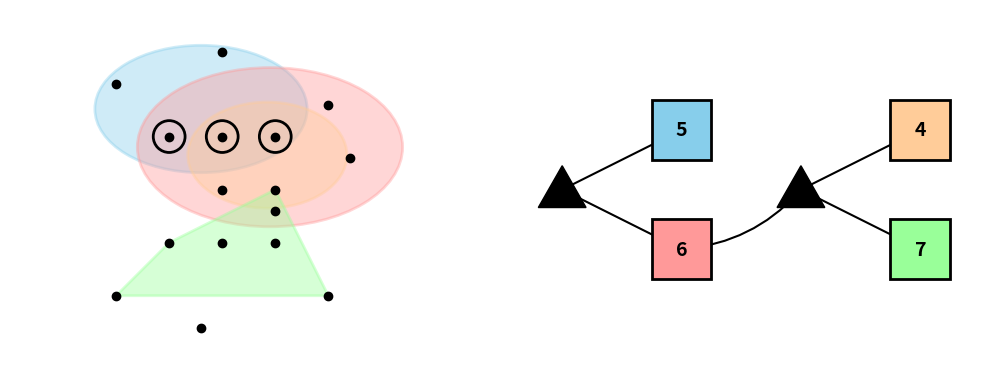
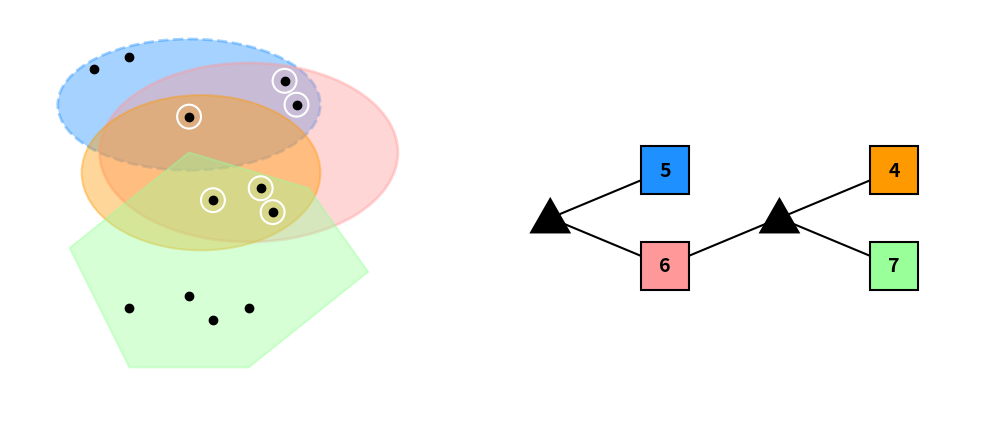

Python code for these plots, in order:
import matplotlib.pyplot as plt
import matplotlib.patches as patches
import numpy as np


def draw_corrected_hypergraph_and_factor_tree():
    """生成准确匹配用户示意图的超图和因子树"""
    fig, axes = plt.subplots(1, 2, figsize=(10, 5))

    # ========== 左图：超图 ==========
    ax_left = axes[0]

    # 设置节点位置（黑色点）
    node_positions = [
        # 蓝色超边中的节点（5个节点）
        (2.0, 4.5),  # 节点1（蓝色独有）
        (3.0, 4.8),  # 节点2（蓝色独有）

        # 蓝色和红色共享的3个节点
        (2.5, 4.0),  # 共享节点1
        (3.0, 4.0),  # 共享节点2
        (3.5, 4.0),  # 共享节点3

        # 红色超边中额外的节点（总共6个节点，3个共享+3个独有）
        (3.5, 3.3),  # 红色独有节点1
        (4.0, 4.3),  # 红色独有节点2
        (4.2, 3.8),  # 红色独有节点3

        # 橙色超边中的节点（4个节点，包含部分共享节点）
        (3.0, 3.5),  # 橙色节点1
        (3.5, 3.5),  # 橙色节点2

        # 绿色超边中的节点（6个节点）
        (2.0, 2.5),  # 绿色节点1
        (2.5, 3.0),  # 绿色节点2
        (3.0, 3.0),  # 绿色节点3
        (3.5, 3.0),  # 绿色节点4
        (4.0, 2.5),  # 绿色节点5
        (2.8, 2.2),  # 绿色节点6
    ]

    # 绘制节点（黑色点）
    for pos in node_positions:
        ax_left.plot(pos[0], pos[1], 'ko', markersize=6, zorder=10)

    # 绘制超边（彩色椭圆形/多边形）

    # 1. 蓝色超边（5个节点）
    blue_nodes_indices = [0, 1, 2, 3, 4]  # 索引对应node_positions
    blue_points = [node_positions[i] for i in blue_nodes_indices]
    blue_center = np.mean(blue_points, axis=0)
    ellipse_blue = patches.Ellipse(blue_center, 2.0, 1.2,
                                   facecolor='#87CEEB', alpha=0.4, edgecolor='#87CEEB',
                                   linewidth=2, zorder=1)
    ax_left.add_patch(ellipse_blue)

    # 2. 红色超边（6个节点）
    red_nodes_indices = [2, 3, 4, 5, 6, 7]  # 共享3个节点+3个独有节点
    red_points = [node_positions[i] for i in red_nodes_indices]
    red_center = np.mean(red_points, axis=0)
    ellipse_red = patches.Ellipse(red_center, 2.5, 1.5,
                                  facecolor='#FF9999', alpha=0.4, edgecolor='#FF9999',
                                  linewidth=2, zorder=2)
    ax_left.add_patch(ellipse_red)

    # 3. 橙色超边（4个节点）
    orange_nodes_indices = [3, 4, 7, 8]  # 部分共享节点+橙色独有节点
    orange_points = [node_positions[i] for i in orange_nodes_indices]
    orange_center = np.mean(orange_points, axis=0)
    ellipse_orange = patches.Ellipse(orange_center, 1.5, 1.0,
                                     facecolor='#FFCC99', alpha=0.4, edgecolor='#FFCC99',
                                     linewidth=2, zorder=3)
    ax_left.add_patch(ellipse_orange)

    # 4. 绿色超边（6个节点）
    green_nodes_indices = [9, 10, 11, 12, 13, 14]
    green_points = [node_positions[i] for i in green_nodes_indices]
    green_center = np.mean(green_points, axis=0)

    # 使用多边形创建不规则形状
    from scipy.spatial import ConvexHull
    points_array = np.array(green_points)
    hull = ConvexHull(points_array)

    green_polygon = patches.Polygon(points_array[hull.vertices],
                                    closed=True, facecolor='#99FF99', alpha=0.4,
                                    edgecolor='#99FF99', linewidth=2, zorder=4)
    ax_left.add_patch(green_polygon)

    # 高亮显示蓝色和红色共享的3个节点
    shared_nodes_positions = [node_positions[i] for i in [2, 3, 4]]
    for pos in shared_nodes_positions:
        circle = plt.Circle(pos, 0.15, color='black', fill=False, linewidth=2, zorder=11)
        ax_left.add_patch(circle)

    ax_left.set_xlim(1, 5.5)
    ax_left.set_ylim(1.8, 5.2)
    ax_left.set_aspect('equal')
    ax_left.axis('off')

    # ========== 右图：修正的因子树 ==========
    ax_right = axes[1]

    # 设置节点位置
    # 树结构：
    #   三角形1
    #     / \
    #    5   6
    #       / \
    #      三角形2
    #      /   \
    #     4     7

    positions = {
        'triangle1': (1, 3),
        'square_blue': (2, 3.5),  # 蓝色，数字5
        'square_red': (2, 2.5),  # 红色，数字6
        'triangle2': (3, 3),
        'square_orange': (4, 3.5),  # 橙色，数字4
        'square_green': (4, 2.5)  # 绿色，数字7
    }

    # 绘制连接线（使用箭头）
    connections = [
        (positions['triangle1'], positions['square_blue']),
        (positions['triangle1'], positions['square_red']),
        (positions['square_red'], positions['triangle2']),
        (positions['triangle2'], positions['square_orange']),
        (positions['triangle2'], positions['square_green'])
    ]

    for i, ((x1, y1), (x2, y2)) in enumerate(connections):
        # 如果是到三角形2的连接，稍微弯曲
        if i == 2:  # 红色6到三角形2的连接
            # 使用三次贝塞尔曲线
            ax_right.annotate('', xy=(x2, y2), xytext=(x1, y1),
                              arrowprops=dict(arrowstyle='->', color='black',
                                              connectionstyle="arc3,rad=0.2", linewidth=1.5))
        else:
            ax_right.annotate('', xy=(x2, y2), xytext=(x1, y1),
                              arrowprops=dict(arrowstyle='->', color='black', linewidth=1.5))

    # 绘制三角形（黑色，代表3-node）
    # 三角形1
    triangle1 = plt.Polygon([
        (positions['triangle1'][0], positions['triangle1'][1] + 0.2),
        (positions['triangle1'][0] - 0.2, positions['triangle1'][1] - 0.15),
        (positions['triangle1'][0] + 0.2, positions['triangle1'][1] - 0.15)
    ], facecolor='black', edgecolor='black', zorder=5)
    ax_right.add_patch(triangle1)

    # 三角形2
    triangle2 = plt.Polygon([
        (positions['triangle2'][0], positions['triangle2'][1] + 0.2),
        (positions['triangle2'][0] - 0.2, positions['triangle2'][1] - 0.15),
        (positions['triangle2'][0] + 0.2, positions['triangle2'][1] - 0.15)
    ], facecolor='black', edgecolor='black', zorder=5)
    ax_right.add_patch(triangle2)

    # 绘制正方形（彩色，代表超边）
    # 蓝色正方形（数字5）
    square_blue = patches.Rectangle(
        (positions['square_blue'][0] - 0.25, positions['square_blue'][1] - 0.25),
        0.5, 0.5, facecolor='#87CEEB', edgecolor='black', linewidth=2, zorder=5
    )
    ax_right.add_patch(square_blue)
    ax_right.text(positions['square_blue'][0], positions['square_blue'][1],
                  '5', ha='center', va='center', fontsize=14, fontweight='bold', zorder=6)

    # 红色正方形（数字6）
    square_red = patches.Rectangle(
        (positions['square_red'][0] - 0.25, positions['square_red'][1] - 0.25),
        0.5, 0.5, facecolor='#FF9999', edgecolor='black', linewidth=2, zorder=5
    )
    ax_right.add_patch(square_red)
    ax_right.text(positions['square_red'][0], positions['square_red'][1],
                  '6', ha='center', va='center', fontsize=14, fontweight='bold', zorder=6)

    # 橙色正方形（数字4）
    square_orange = patches.Rectangle(
        (positions['square_orange'][0] - 0.25, positions['square_orange'][1] - 0.25),
        0.5, 0.5, facecolor='#FFCC99', edgecolor='black', linewidth=2, zorder=5
    )
    ax_right.add_patch(square_orange)
    ax_right.text(positions['square_orange'][0], positions['square_orange'][1],
                  '4', ha='center', va='center', fontsize=14, fontweight='bold', zorder=6)

    # 绿色正方形（数字7）
    square_green = patches.Rectangle(
        (positions['square_green'][0] - 0.25, positions['square_green'][1] - 0.25),
        0.5, 0.5, facecolor='#99FF99', edgecolor='black', linewidth=2, zorder=5
    )
    ax_right.add_patch(square_green)
    ax_right.text(positions['square_green'][0], positions['square_green'][1],
                  '7', ha='center', va='center', fontsize=14, fontweight='bold', zorder=6)

    ax_right.set_xlim(0.5, 4.5)
    ax_right.set_ylim(2, 4)
    ax_right.set_aspect('equal')
    ax_right.axis('off')

    plt.tight_layout()
    plt.show()

    return fig


def draw_alternative_style():
    """另一种更接近手绘风格的绘制方式"""
    fig, axes = plt.subplots(1, 2, figsize=(10, 5))

    # 左图：超图
    ax_left = axes[0]

    # 更简单的布局，专注于展示超边重叠
    # 创建三个重叠的超边

    # 蓝色超边（椭圆）
    ellipse_blue = patches.Ellipse((3, 4.2), 2.2, 1.1,
                                   facecolor='#1E90FF', alpha=0.4, edgecolor='#1E90FF',
                                   linewidth=2, linestyle='--', zorder=1)
    ax_left.add_patch(ellipse_blue)

    # 红色超边（椭圆）
    ellipse_red = patches.Ellipse((3.5, 3.8), 2.5, 1.5,
                                  facecolor='#FF9999', alpha=0.4, edgecolor='#FF9999',
                                  linewidth=2, zorder=2)
    ax_left.add_patch(ellipse_red)

    # 橙色超边（小椭圆）
    ellipse_orange = patches.Ellipse((3.1, 3.63), 2, 1.3,
                                     facecolor='#FF9900', alpha=0.4, edgecolor='#FF9900',
                                     linewidth=1.5, zorder=3)
    ax_left.add_patch(ellipse_orange)

    # 绿色超边（不规则形状）
    green_polygon = patches.Polygon(
        [(2, 3), (3, 3.8), (4, 3.5), (4.5, 2.8), (3.5, 2), (2.5, 2)],
        closed=True, facecolor='#99FF99', alpha=0.4, edgecolor='#99FF99',
        linewidth=1.5, zorder=4
    )
    ax_left.add_patch(green_polygon)

    # 添加一些节点
    # 在重叠区域添加3个节点
    for x, y in [(3.7, 3.3), (3.2, 3.4), (3.6, 3.5), (3, 4.1), (3.9, 4.2), (3.8, 4.4)]:
        ax_left.plot(x, y, 'ko', markersize=6, zorder=10)
        # 用白边突出显示
        circle = plt.Circle((x, y), 0.1, color='white', fill=False, linewidth=1.5, zorder=9)
        ax_left.add_patch(circle)

    #ax_left.plot(3, 4.1, 'ko', markersize=6, zorder=10)
    # 蓝色独有节点
    ax_left.plot(2.2, 4.5, 'ko', markersize=6, zorder=10)
    ax_left.plot(2.5, 4.6, 'ko', markersize=6, zorder=10)

    # 红色独有节点
    #ax_left.plot(3.9, 4.2, 'ko', markersize=6, zorder=10)
    #ax_left.plot(3.8, 4.4, 'ko', markersize=6, zorder=10)
    #ax_left.plot(3.8, 3.2, 'ko', markersize=6, zorder=10)

    # 绿色节点
    for x, y in [(2.5, 2.5), (3.0, 2.6), (3.5, 2.5), (3.2, 2.4)]:
        ax_left.plot(x, y, 'ko', markersize=6, zorder=10)

    ax_left.set_xlim(1.5, 5.5)
    ax_left.set_ylim(1.5, 5)
    ax_left.set_aspect('equal')
    ax_left.axis('off')

    # 右图：因子树
    ax_right = axes[1]

    # 绘制树结构
    # 使用曲线连接
    import matplotlib.patches as mpatches

    # 节点位置
    triangle1_pos = (1, 3)
    blue5_pos = (2.2, 3.5)
    red6_pos = (2.2, 2.5)
    triangle2_pos = (3.4, 3)
    orange4_pos = (4.6, 3.5)
    green7_pos = (4.6, 2.5)

    # 绘制连接曲线
    # 三角形1 -> 蓝色5
    ax_right.annotate('', xy=blue5_pos, xytext=triangle1_pos,
                      arrowprops=dict(arrowstyle='->', color='black',
                                      connectionstyle="arc3,rad=0", linewidth=1.5))

    # 三角形1 -> 红色6
    ax_right.annotate('', xy=red6_pos, xytext=triangle1_pos,
                      arrowprops=dict(arrowstyle='->', color='black',
                                      connectionstyle="arc3,rad=0", linewidth=1.5))

    # 红色6 -> 三角形2（带弧度的曲线）
    ax_right.annotate('', xy=triangle2_pos, xytext=red6_pos,
                      arrowprops=dict(arrowstyle='->', color='black',
                                      connectionstyle="arc3,rad=0", linewidth=1.5))

    # 三角形2 -> 橙色4
    ax_right.annotate('', xy=orange4_pos, xytext=triangle2_pos,
                      arrowprops=dict(arrowstyle='->', color='black',
                                      connectionstyle="arc3,rad=0", linewidth=1.5))

    # 三角形2 -> 绿色7
    ax_right.annotate('', xy=green7_pos, xytext=triangle2_pos,
                      arrowprops=dict(arrowstyle='->', color='black',
                                      connectionstyle="arc3,rad=0", linewidth=1.5))

    # 绘制三角形（黑色实心）
    triangle1 = plt.Polygon([
        (triangle1_pos[0], triangle1_pos[1] + 0.2),
        (triangle1_pos[0] - 0.2, triangle1_pos[1] - 0.15),
        (triangle1_pos[0] + 0.2, triangle1_pos[1] - 0.15)
    ], facecolor='black', edgecolor='black', linewidth=1.5, zorder=5)
    ax_right.add_patch(triangle1)

    triangle2 = plt.Polygon([
        (triangle2_pos[0], triangle2_pos[1] + 0.2),
        (triangle2_pos[0] - 0.2, triangle2_pos[1] - 0.15),
        (triangle2_pos[0] + 0.2, triangle2_pos[1] - 0.15)
    ], facecolor='black', edgecolor='black', linewidth=1.5, zorder=5)
    ax_right.add_patch(triangle2)

    # 绘制正方形
    colors = ['#1E90FF', '#FF9999', '#FF9900', '#99FF99']
    positions = [blue5_pos, red6_pos, orange4_pos, green7_pos]
    numbers = ['5', '6', '4', '7']

    for i, (pos, color, num) in enumerate(zip(positions, colors, numbers)):
        square = patches.Rectangle((pos[0] - 0.25, pos[1] - 0.25), 0.5, 0.5,
                                   facecolor=color, edgecolor='black', linewidth=1.5, zorder=5)
        ax_right.add_patch(square)
        ax_right.text(pos[0], pos[1], num, ha='center', va='center',
                      fontsize=14, fontweight='bold', zorder=6)

    ax_right.set_xlim(0.5, 5.5)
    ax_right.set_ylim(2, 4)
    ax_right.set_aspect('equal')
    ax_right.axis('off')

    plt.tight_layout()
    plt.show()

    return fig


# 生成图像
if __name__ == "__main__":
    print("生成修正后的超图和因子树...")
    fig1 = draw_corrected_hypergraph_and_factor_tree()

    print("\n生成另一种风格（更接近手绘）...")
    fig2 = draw_alternative_style()
